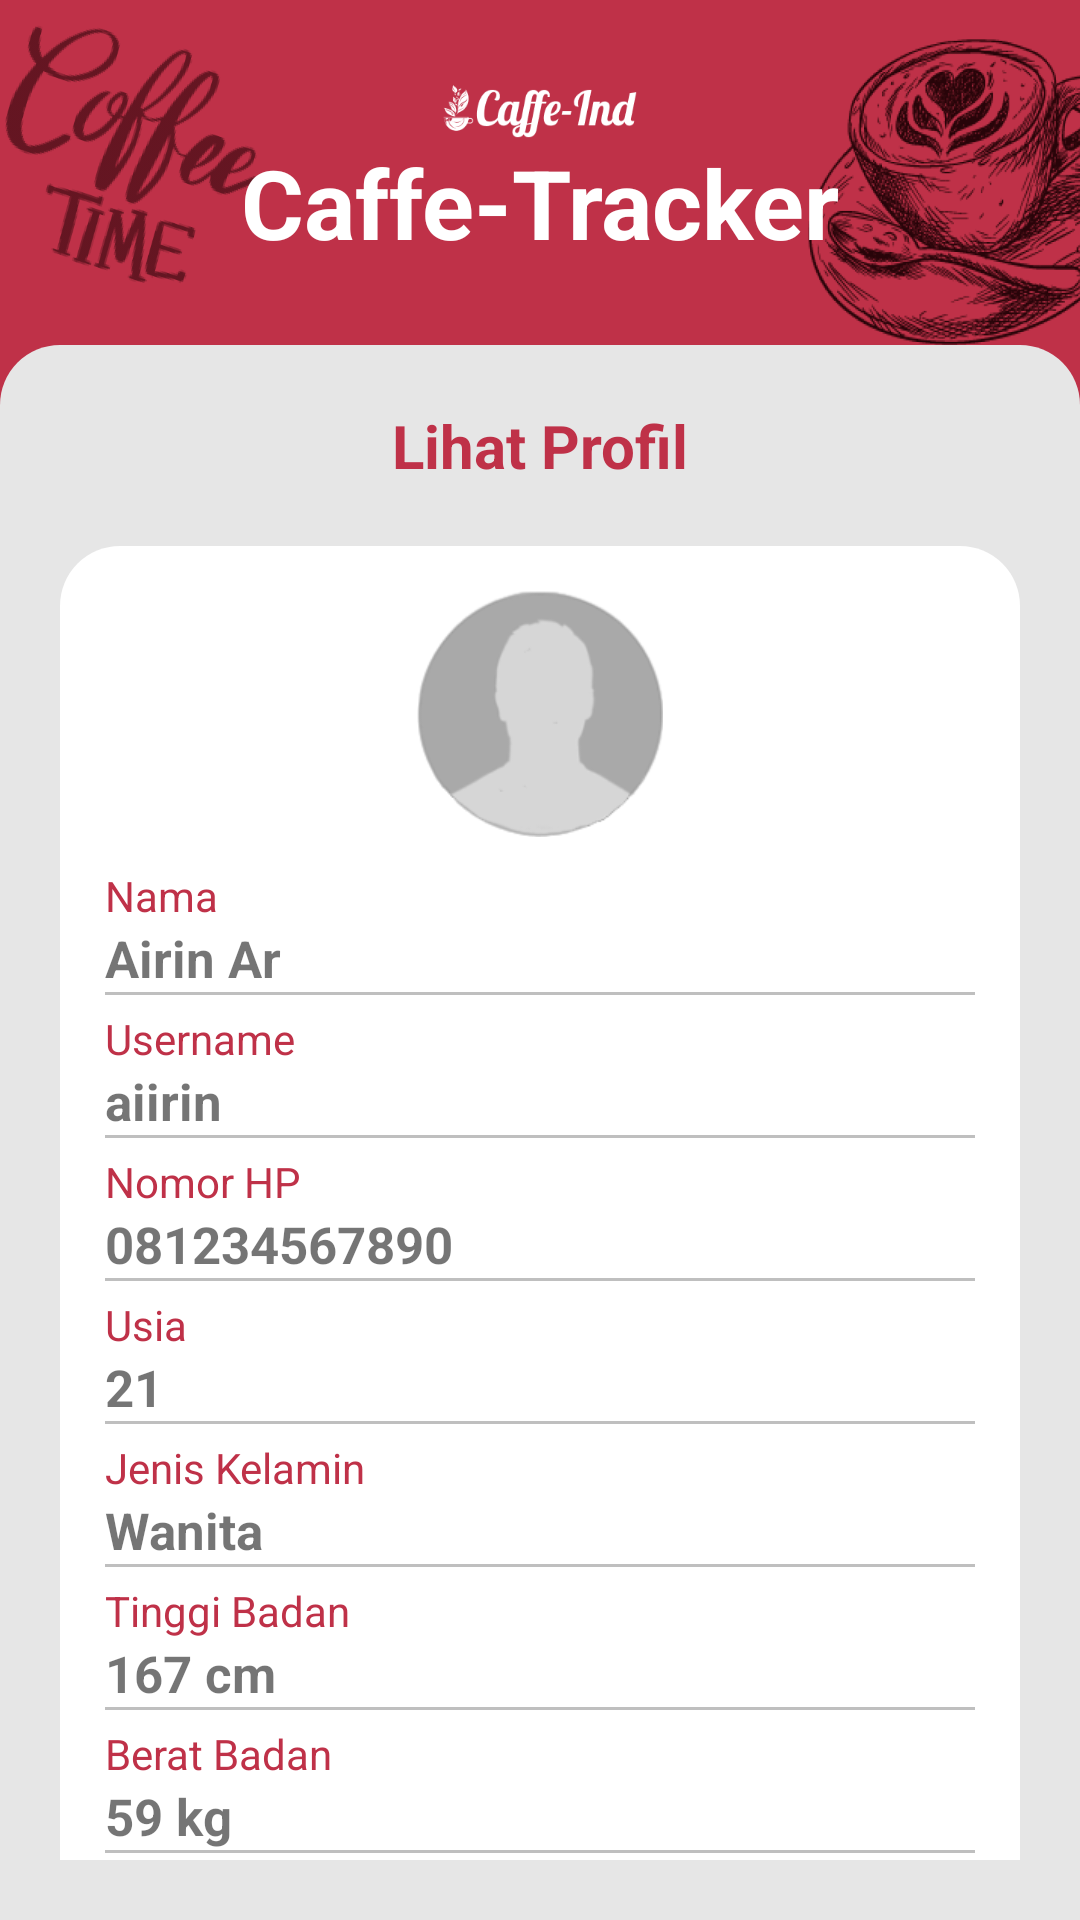

Layout XML and referenced resources for this Android screen:
<!-- AndroidManifest.xml: application theme Theme.AIRIN -->
<!-- res/layout/activity_lihat_profil.xml -->
<?xml version="1.0" encoding="utf-8"?>
<LinearLayout
    xmlns:android="http://schemas.android.com/apk/res/android"
    xmlns:app="http://schemas.android.com/apk/res-auto"
    xmlns:tools="http://schemas.android.com/tools"
    android:layout_width="match_parent"
    android:layout_height="match_parent"
    tools:context=".SummaryCaffeTracker"
    android:background="@color/primary"
    android:orientation="vertical">

  <LinearLayout
      android:layout_width="match_parent"
      android:layout_height="115dp"
      android:orientation="vertical"
      android:background="@drawable/header2">
    <TextView
        android:layout_width="wrap_content"
        android:layout_height="match_parent"
        android:layout_weight="1"/>
    <ImageView
        android:layout_width="65dp"
        android:layout_height="20dp"
        android:layout_gravity="center"
        android:background="@drawable/caffeindwhite"/>
    <TextView
        android:layout_width="match_parent"
        android:layout_height="wrap_content"
        android:textAlignment="center"
        android:textStyle="bold"
        android:textColor="@color/white"
        android:text="Caffe-Tracker"
        android:textSize="32dp"/>
    <TextView
        android:layout_width="wrap_content"
        android:layout_height="match_parent"
        android:layout_weight="1"/>
  </LinearLayout>

  <LinearLayout
      android:padding="20dp"
      android:layout_width="match_parent"
      android:layout_height="match_parent"
      android:orientation="vertical"
      android:backgroundTint="#E6E6E6"
      android:background="@drawable/background">

    <TextView
        android:layout_width="match_parent"
        android:layout_height="wrap_content"
        android:text="Lihat Profil"
        android:textAlignment="center"
        android:textStyle="bold"
        android:textColor="@color/primary"
        android:layout_marginBottom="20dp"
        android:textSize="20dp"/>

    <LinearLayout

        android:layout_width="match_parent"
        android:layout_height="wrap_content"
        android:orientation="vertical">
      <LinearLayout
          android:padding="15dp"
          android:layout_width="match_parent"
          android:layout_height="600dp"
          android:orientation="vertical"
          android:background="@drawable/background1"
          android:backgroundTint="@color/white">
        <ImageView
            android:layout_width="82dp"
            android:layout_height="82dp"
            android:layout_gravity="center"
            android:background="@drawable/circular_noprofile"
            android:layout_marginBottom="10dp">
        </ImageView>

        <LinearLayout
            android:orientation="vertical"
            android:layout_width="match_parent"
            android:layout_height="wrap_content">
          <TextView
              android:layout_width="match_parent"
              android:layout_height="wrap_content"
              android:text="Nama"
              android:textColor="@color/primary"/>
          <TextView
              android:id="@id/tvnama"
              android:layout_width="match_parent"
              android:layout_height="wrap_content"
              android:text="Airin Ar"
              android:textSize="17dp"
              android:textStyle="bold"/>
          <View
              android:layout_width="match_parent"
              android:layout_height="1dp"
              android:background="#40000000" />
        </LinearLayout>
        <LinearLayout
            android:layout_marginTop="5dp"
            android:orientation="vertical"
            android:layout_width="match_parent"
            android:layout_height="wrap_content">
          <TextView
              android:layout_width="match_parent"
              android:layout_height="wrap_content"
              android:text="Username"
              android:textColor="@color/primary"/>
          <TextView
              android:id="@+id/tvusername"
              android:layout_width="match_parent"
              android:layout_height="wrap_content"
              android:text="aiirin"
              android:textSize="17dp"
              android:textStyle="bold"/>
          <View
              android:layout_width="match_parent"
              android:layout_height="1dp"
              android:background="#40000000" />
        </LinearLayout>
        <LinearLayout
            android:layout_marginTop="5dp"
            android:orientation="vertical"
            android:layout_width="match_parent"
            android:layout_height="wrap_content">
          <TextView
              android:layout_width="match_parent"
              android:layout_height="wrap_content"
              android:text="Nomor HP"
              android:textColor="@color/primary"/>
          <TextView
              android:id="@+id/tvnomorhp"
              android:layout_width="match_parent"
              android:layout_height="wrap_content"
              android:text="081234567890"
              android:textSize="17dp"
              android:textStyle="bold"/>
          <View
              android:layout_width="match_parent"
              android:layout_height="1dp"
              android:background="#40000000" />
        </LinearLayout>
        <LinearLayout
            android:layout_marginTop="5dp"
            android:orientation="vertical"
            android:layout_width="match_parent"
            android:layout_height="wrap_content">
          <TextView
              android:layout_width="match_parent"
              android:layout_height="wrap_content"
              android:text="Usia"
              android:textColor="@color/primary"/>
          <TextView
              android:id="@+id/tvusia"
              android:layout_width="match_parent"
              android:layout_height="wrap_content"
              android:text="21"
              android:textSize="17dp"
              android:textStyle="bold"/>
          <View
              android:layout_width="match_parent"
              android:layout_height="1dp"
              android:background="#40000000" />
        </LinearLayout>
        <LinearLayout
            android:layout_marginTop="5dp"
            android:orientation="vertical"
            android:layout_width="match_parent"
            android:layout_height="wrap_content">
          <TextView
              android:layout_width="match_parent"
              android:layout_height="wrap_content"
              android:text="Jenis Kelamin"
              android:textColor="@color/primary"/>
          <TextView
              android:id="@+id/tvjk"
              android:layout_width="match_parent"
              android:layout_height="wrap_content"
              android:text="Wanita"
              android:textSize="17dp"
              android:textStyle="bold"/>
          <View
              android:layout_width="match_parent"
              android:layout_height="1dp"
              android:background="#40000000" />
        </LinearLayout>
        <LinearLayout
            android:layout_marginTop="5dp"
            android:orientation="vertical"
            android:layout_width="match_parent"
            android:layout_height="wrap_content">
          <TextView
              android:layout_width="match_parent"
              android:layout_height="wrap_content"
              android:text="Tinggi Badan"
              android:textColor="@color/primary"/>
          <TextView
              android:id="@+id/tvtb"
              android:layout_width="match_parent"
              android:layout_height="wrap_content"
              android:text="167 cm"
              android:textSize="17dp"
              android:textStyle="bold"/>
          <View
              android:layout_width="match_parent"
              android:layout_height="1dp"
              android:background="#40000000" />
        </LinearLayout>
        <LinearLayout
            android:layout_marginTop="5dp"
            android:orientation="vertical"
            android:layout_width="match_parent"
            android:layout_height="wrap_content">
          <TextView
              android:layout_width="match_parent"
              android:layout_height="wrap_content"
              android:text="Berat Badan"
              android:textColor="@color/primary"/>
          <TextView
              android:id="@+id/tvbb"
              android:layout_width="match_parent"
              android:layout_height="wrap_content"
              android:text="59 kg"
              android:textSize="17dp"
              android:textStyle="bold"/>
          <View
              android:layout_width="match_parent"
              android:layout_height="1dp"
              android:background="#40000000" />
        </LinearLayout>
        <LinearLayout
            android:layout_marginTop="5dp"
            android:orientation="vertical"
            android:layout_width="match_parent"
            android:layout_height="wrap_content">
          <TextView
              android:layout_width="match_parent"
              android:layout_height="wrap_content"
              android:text="Status Kehamilan"
              android:textColor="@color/primary"/>
          <TextView
              android:id="@+id/tvsk"
              android:layout_width="match_parent"
              android:layout_height="wrap_content"
              android:textSize="17dp"
              android:text="Tidak"
              android:textStyle="bold"/>
          <View
              android:layout_width="match_parent"
              android:layout_height="1dp"
              android:background="#40000000" />
        </LinearLayout>
        <LinearLayout
            android:layout_marginTop="5dp"
            android:orientation="vertical"
            android:layout_width="match_parent"
            android:layout_height="wrap_content">
          <TextView
              android:layout_width="match_parent"
              android:layout_height="wrap_content"
              android:text="Riwayat Penyakit"
              android:textColor="@color/primary"/>
          <TextView
              android:id="@+id/tvrk"
              android:layout_width="match_parent"
              android:layout_height="wrap_content"
              android:text="Diabetes"
              android:textSize="17dp"
              android:textStyle="bold"/>
          <View
              android:layout_width="match_parent"
              android:layout_height="1dp"
              android:background="#40000000" />
        </LinearLayout>

      </LinearLayout>
    </LinearLayout>
  </LinearLayout>
</LinearLayout>
<!-- resources referenced by this layout -->
<resources>
  <color name="primary">#BF3148</color>
  <color name="white">#FFFFFFFF</color>
  <!-- drawable background (drawable) -->
  <?xml version="1.0" encoding="utf-8"?>
  <shape xmlns:android="http://schemas.android.com/apk/res/android">
      <solid android:color="@color/background"/>
      <corners android:topLeftRadius="20dp"
          android:topRightRadius="20dp"/>
  </shape>
  <!-- drawable background1 (drawable) -->
  <?xml version="1.0" encoding="utf-8"?>
  <shape android:shape="rectangle" xmlns:android="http://schemas.android.com/apk/res/android">
      <solid android:color="#FFFFFF"/>
      <corners android:radius="20dp"/>
  
  </shape>
  <!-- drawable caffeindwhite: png bitmap (drawable, 5758 bytes) -->
  <!-- drawable circular_noprofile: png bitmap (drawable, 8927 bytes) -->
  <!-- drawable header2: png bitmap (drawable, 257873 bytes) -->
  <style name="Theme.AIRIN" parent="Theme.AppCompat.DayNight.NoActionBar">
          
          <item name="colorPrimary">@color/purple_500</item>
          <item name="colorPrimaryVariant">@color/purple_700</item>
          <item name="colorOnPrimary">@color/white</item>
          
          <item name="colorSecondary">@color/teal_200</item>
          <item name="colorSecondaryVariant">@color/teal_700</item>
          <item name="colorOnSecondary">@color/black</item>
          
          <item name="android:statusBarColor">?attr/colorPrimaryVariant</item>
          
      </style>
  <color name="background">#E6E6E6</color>
  <color name="purple_500">#FF6200EE</color>
  <color name="purple_700">#FF3700B3</color>
  <color name="teal_200">#FF03DAC5</color>
  <color name="teal_700">#FF018786</color>
  <color name="black">#FF000000</color>
</resources>
